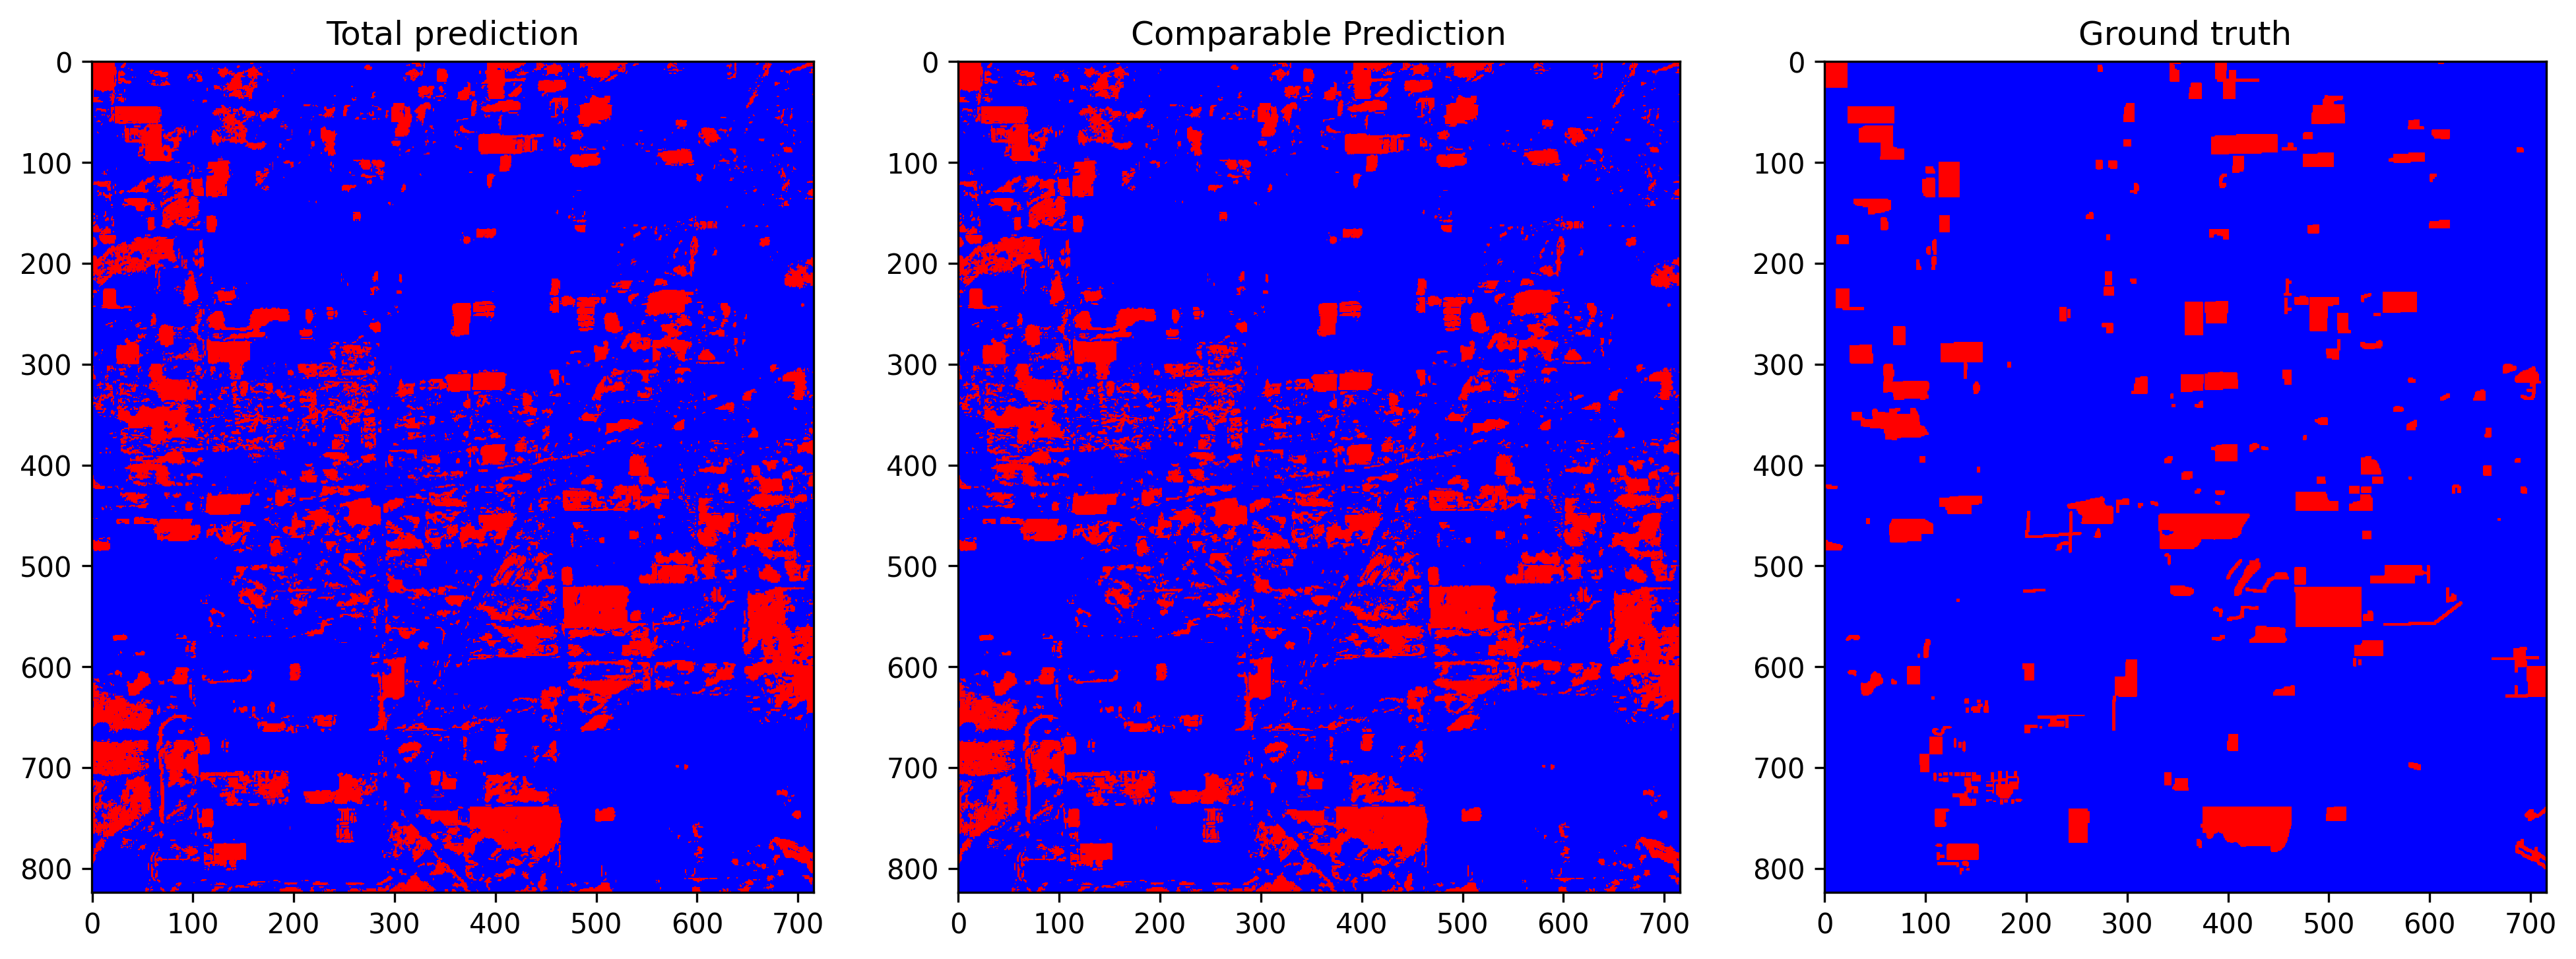

The table this chart was drawn from, first rows:
total_examples, threshold, overall_accuracy, false_positives_num, false_negatives_num, true_negatives_num, true_positives_num, prediction_time, overall_accuracy_correction, false_positives_num_correction, false_negatives_num_correction, true_negatives_num_correction, true_positives_num_correction, correction_time, pseudo_qty, real_qty, extraction_time, ft_epochs, ft_time, ft_loss, ft_val_loss, ft_val_acc, pseudo_acc, pseudo_acc_corrected
589984, 0.3077, 0.8587, 75713, 7651, 469001, 37619, 15.67, 0.8774, 64077, 8261, 480637, 37009, 4.639, no pseudo labels, 20.0%, 0.08793, 61, 266.8, 0.03583, 0.03439, 0.9502, 0.8281, 0.8483
